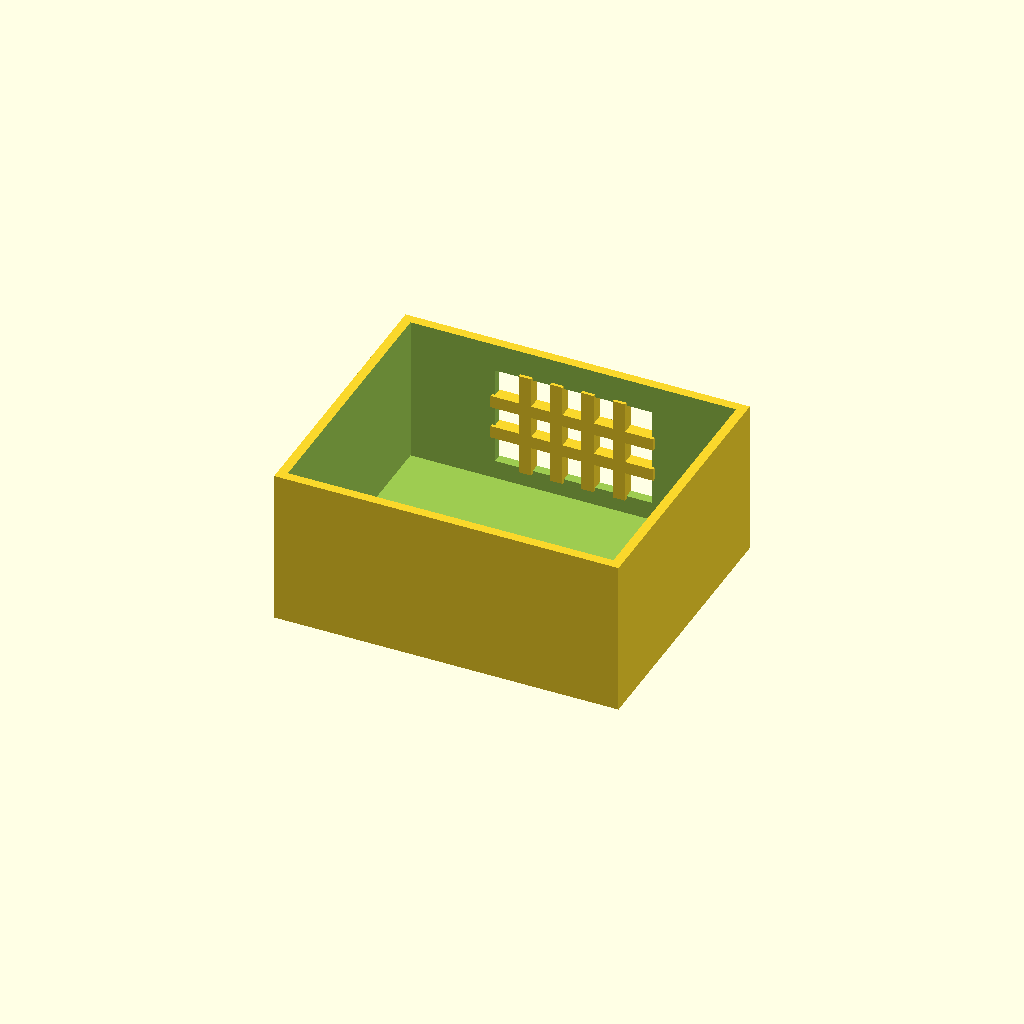
Cell 1 — every parameter at its default value.
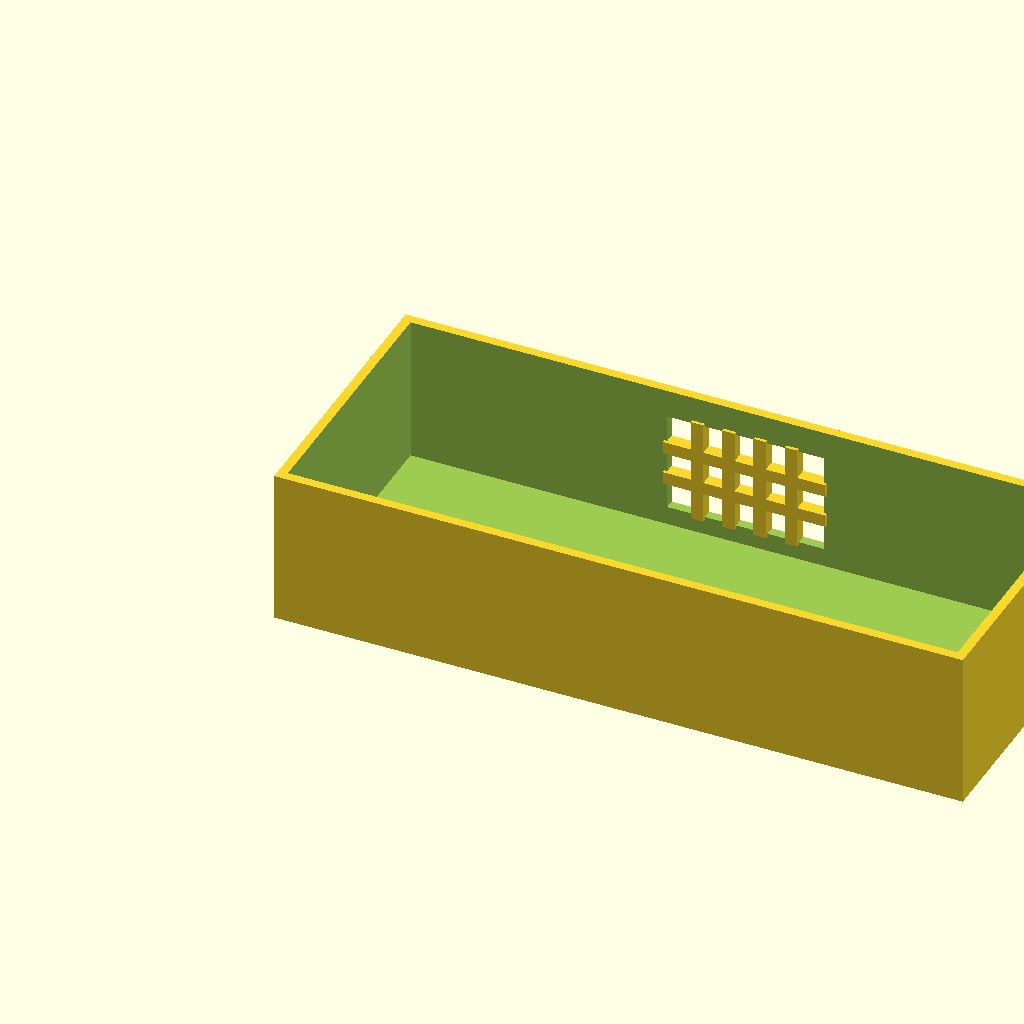
Cell 2: the same model with box_l = 220.
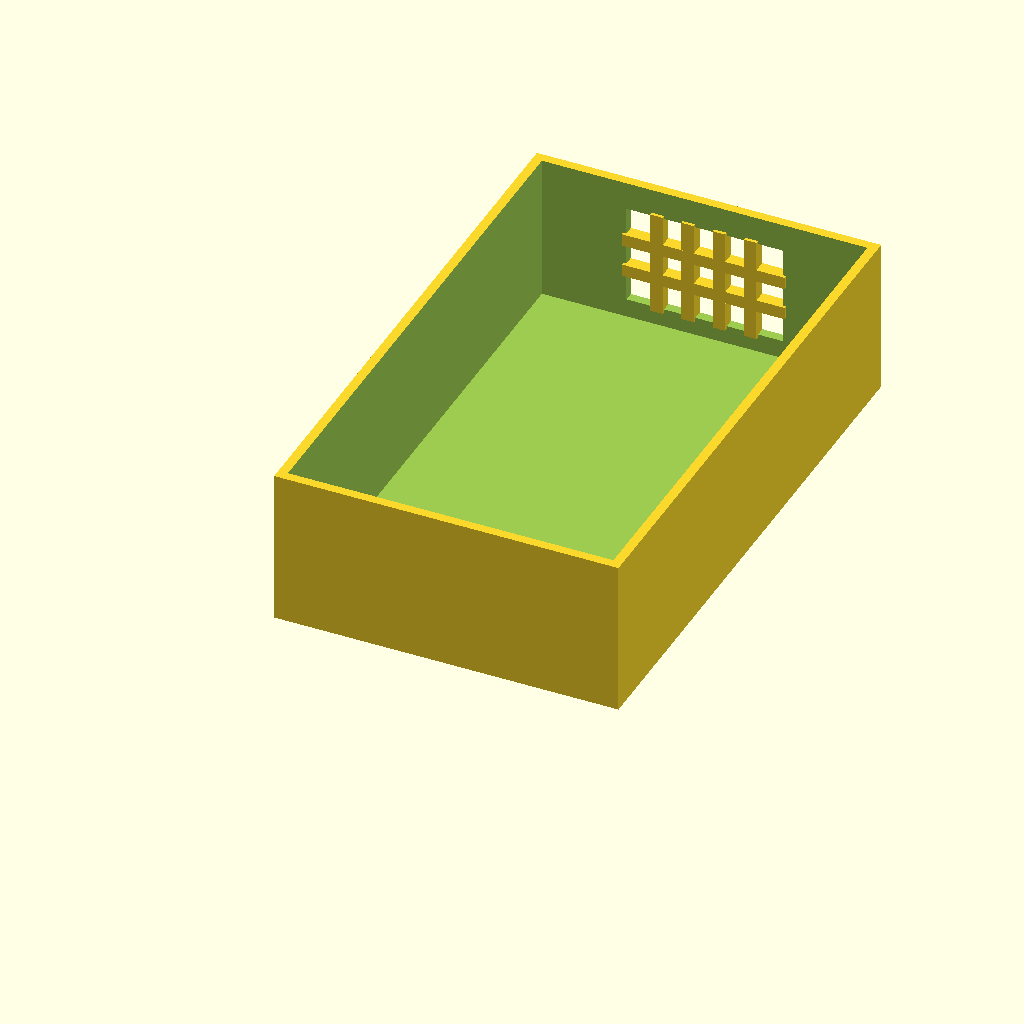
Cell 3 — box_w set to 180, the other parameters unchanged.
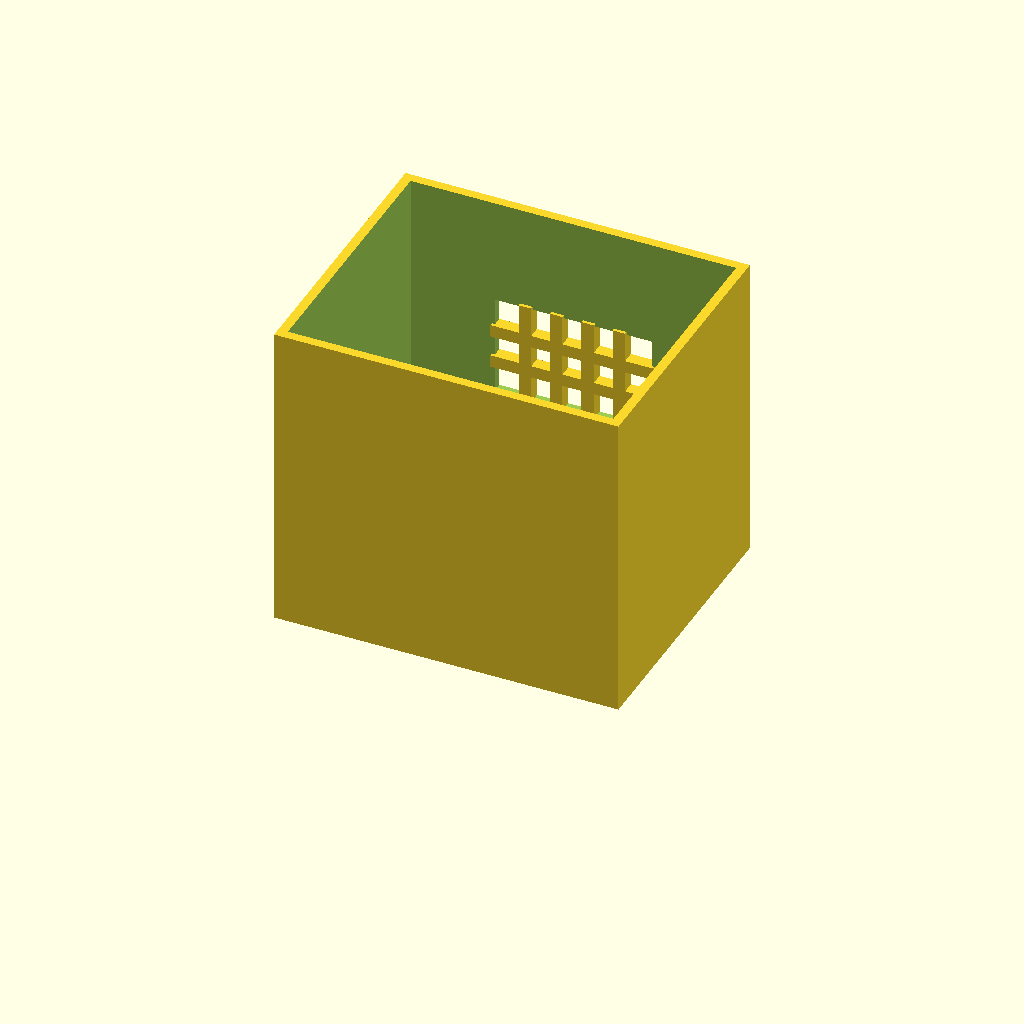
Cell 4: the same model with box_h = 100.
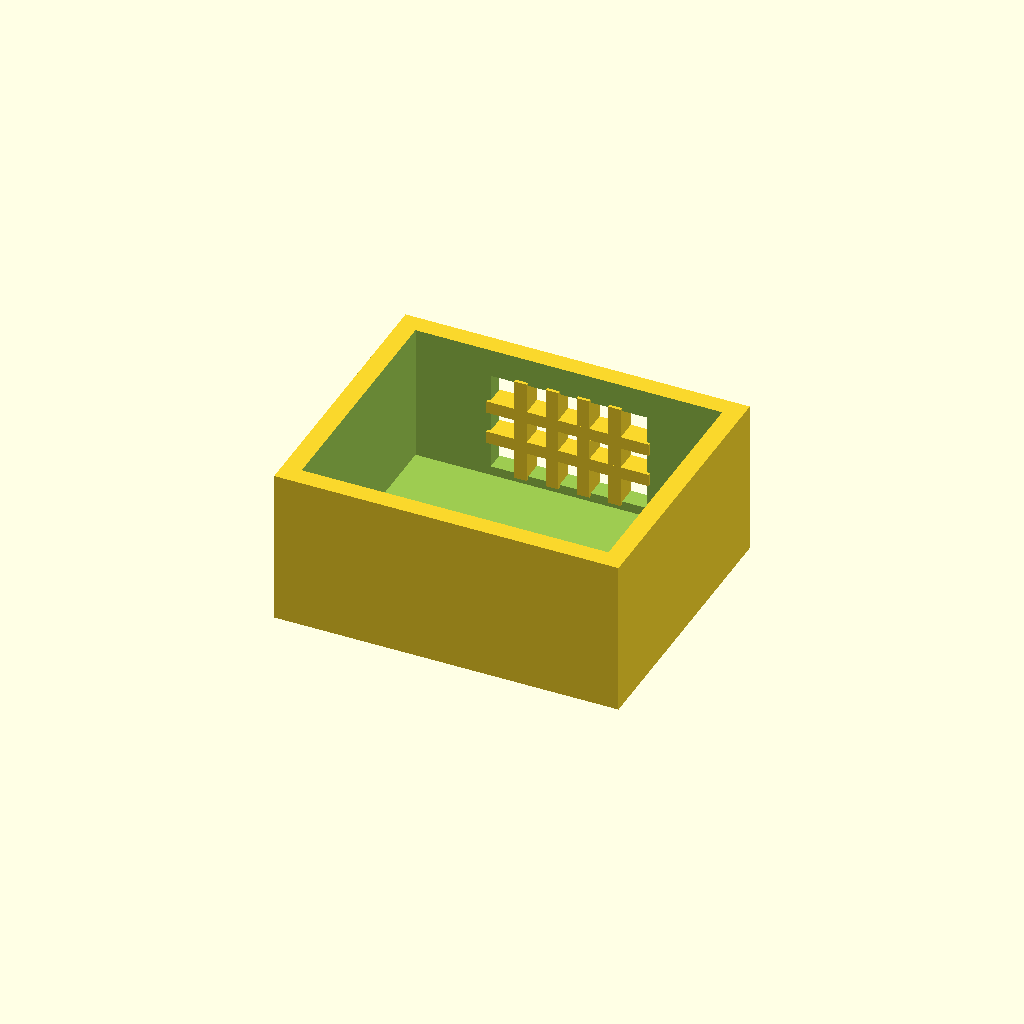
Cell 5: the same model with wall_t = 6.
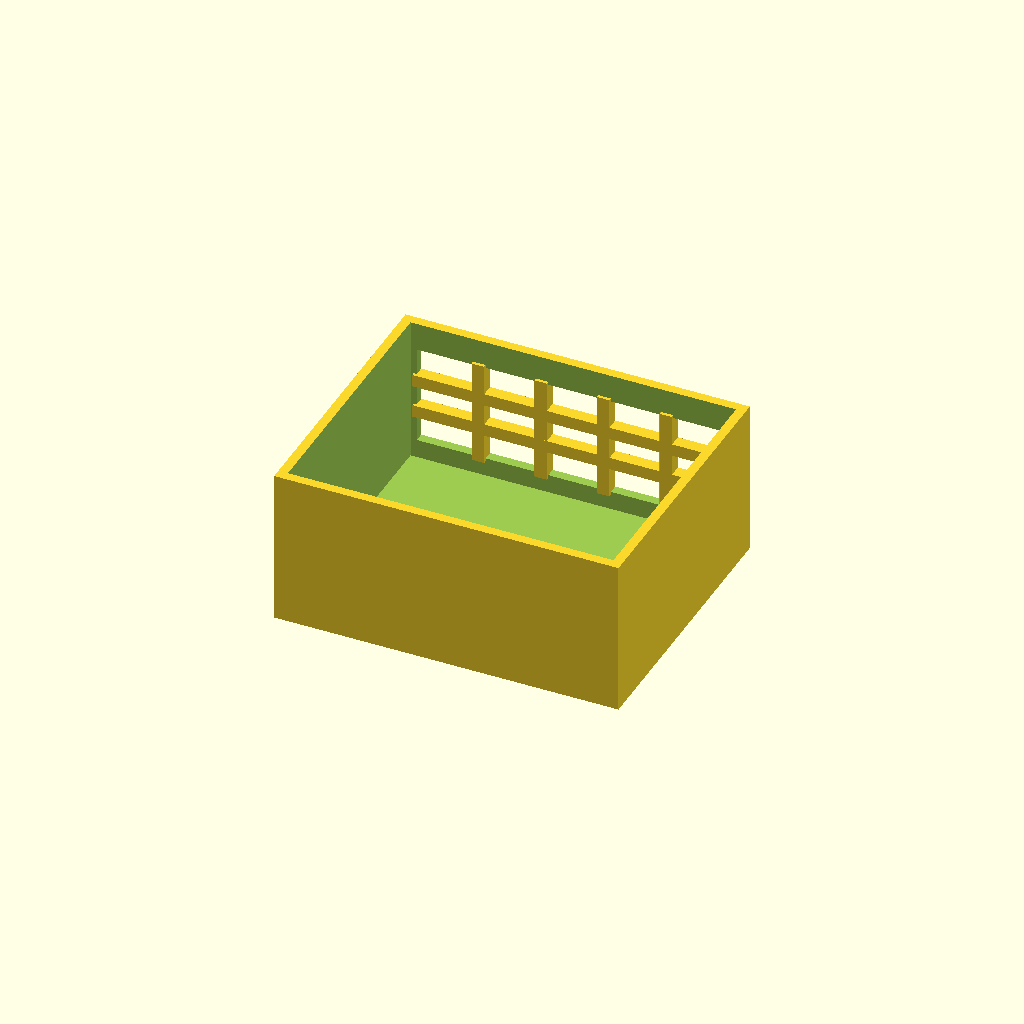
Cell 6: the same model with win_l = 100.
One fixed orthographic camera (rotation 55°, 0°, 25°; colour scheme Cornfield) for every cell.
Source of the model, optional_data/data/solid2/ventbox/part_0172.scad:
$fn = 32;

// ----------------------------------------------------------------------
// Vent box: crossgrid enclosure
// ----------------------------------------------------------------------

// --- parameters (mm) ---
box_l = 110;              // box length, X
box_w = 90;               // box width, Y
box_h = 50;               // box height, Z
wall_t = 3;               // shell wall thickness
win_l = 50;               // vent window width, X
win_h = 32;               // vent window height, Z
bar_w = 4;                // grid bar width
n_v = 4;                  // vertical bar count
n_h = 2;                  // horizontal bar count

win_z0 = (box_h - win_h) / 2;  // window lower edge Z
v_step = win_l / (n_v + 1);  // vertical bar step
h_step = win_h / (n_h + 1);  // horizontal bar step

difference() {
  union() {
    difference() {
      cube([box_l, box_w, box_h]);
  translate([wall_t, wall_t, wall_t])
    cube([box_l - 2 * wall_t, box_w - 2 * wall_t, box_h]);
  translate([(box_l - win_l) / 2, box_w - wall_t - 1, win_z0])
    cube([win_l, wall_t + 2, win_h]);
    }
    for (i = [1 : n_v])
      translate([(box_l - win_l) / 2 + i * v_step - bar_w / 2,
                 box_w - wall_t - 1, win_z0 - 1])
        cube([bar_w, wall_t + 1, win_h + 2]);
    for (i = [1 : n_h])
      translate([(box_l - win_l) / 2 - 1, box_w - wall_t - 1,
                 win_z0 + i * h_step - bar_w / 2])
        cube([win_l + 2, wall_t + 1, bar_w]);
  }
}
Customizer parameters (derived from the source; name, type, default, range or options):
box_l: number, default 110
box_w: number, default 90
box_h: number, default 50
wall_t: number, default 3
win_l: number, default 50
win_h: number, default 32
bar_w: number, default 4
n_v: number, default 4
n_h: number, default 2
